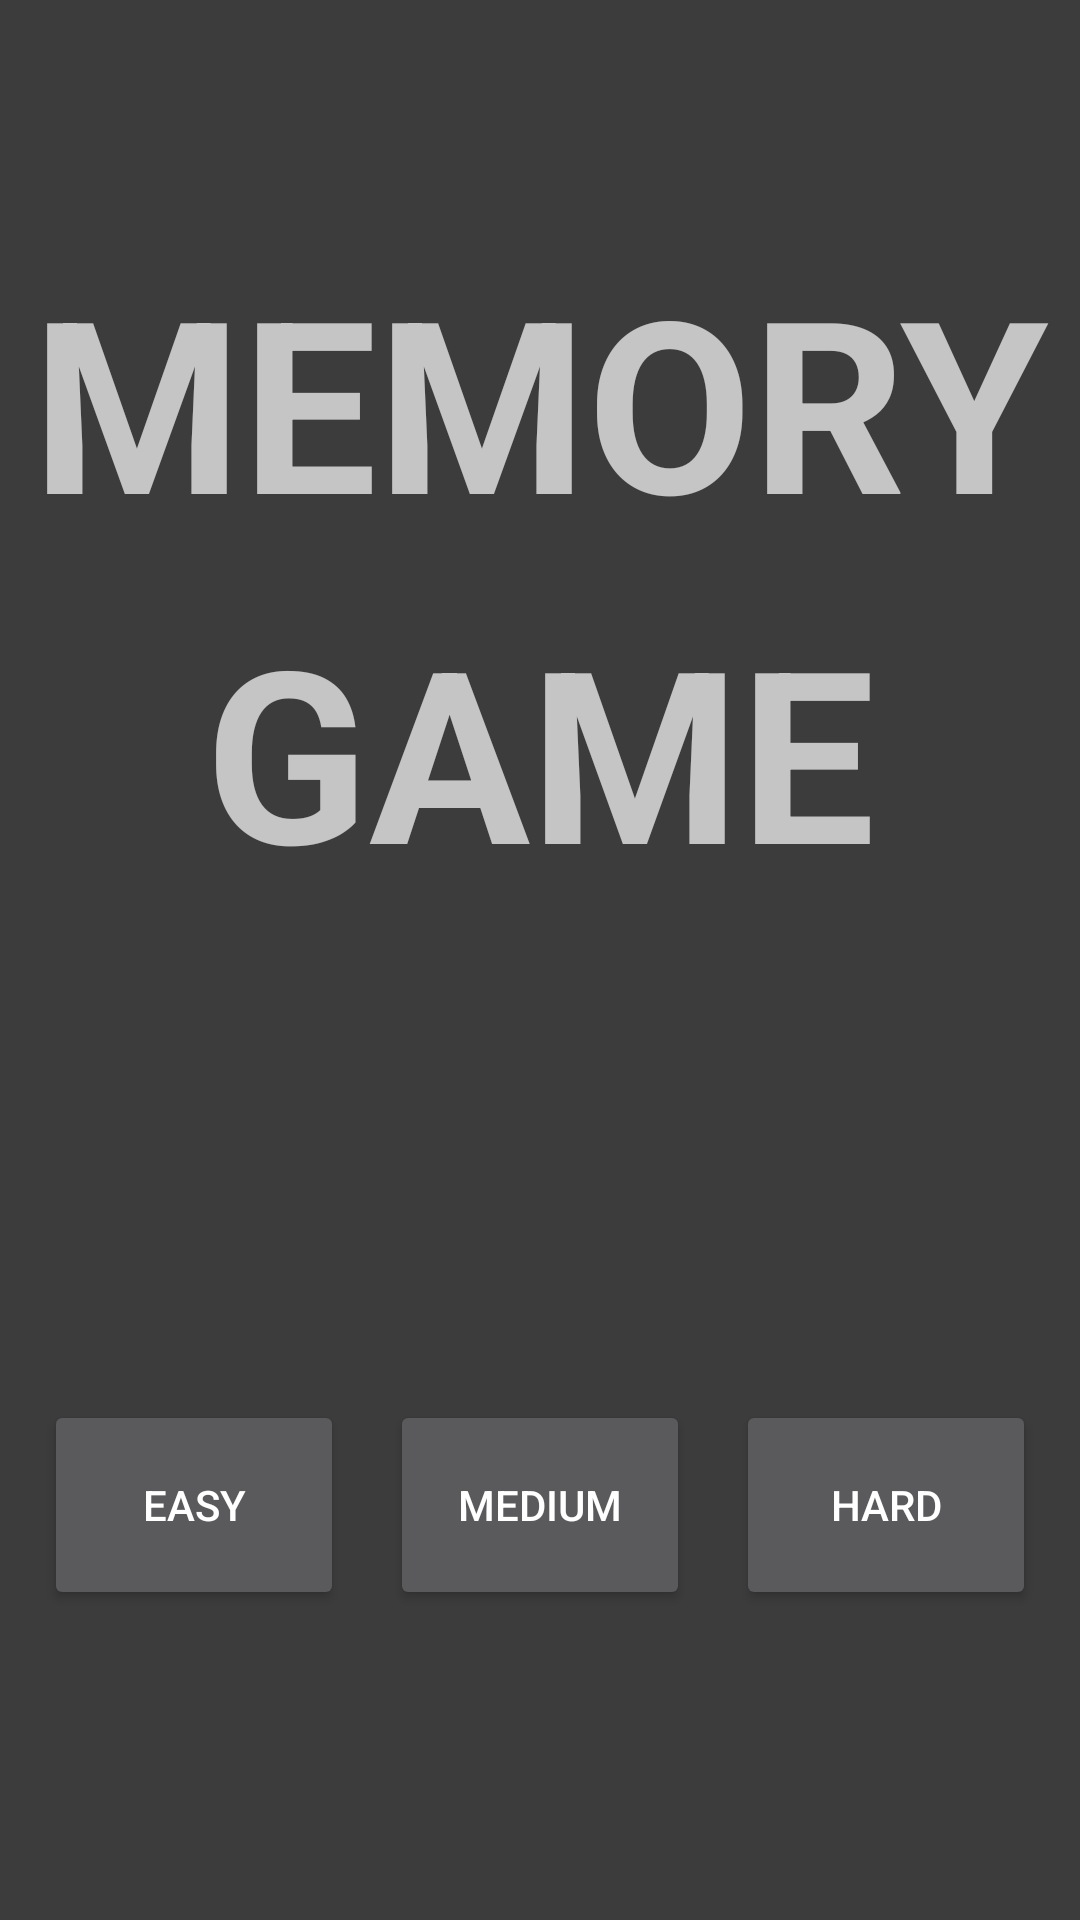

Here is an Android app screen rendered from its layout file. Give the layout XML and the strings, colors and styles it references.
<!-- AndroidManifest.xml: application theme AppTheme -->
<!-- res/layout/activity_menu_niveau.xml -->
<?xml version="1.0" encoding="utf-8"?>
<RelativeLayout xmlns:android="http://schemas.android.com/apk/res/android"
    xmlns:tools="http://schemas.android.com/tools"
    android:layout_width="match_parent"
    android:layout_height="match_parent"
    android:paddingBottom="@dimen/activity_vertical_margin"
    android:paddingLeft="@dimen/activity_horizontal_margin"
    android:paddingRight="@dimen/activity_horizontal_margin"
    android:paddingTop="@dimen/activity_vertical_margin"
    tools:context="dvlps.memorygame.menuNiveau">

    <LinearLayout xmlns:android="http://schemas.android.com/apk/res/android"
        android:orientation="vertical"
        android:layout_width="match_parent"
        android:layout_height="match_parent"
        android:weightSum="1">

        <TextView
            android:layout_width="match_parent"
            android:layout_height="wrap_content"
            android:text="Memory"
            android:gravity="center"
            android:layout_marginTop="80dp"
            android:layout_gravity="center"
            android:textAllCaps="true"
            android:textIsSelectable="false"
            android:textStyle="bold"
            android:typeface="normal"
            android:visibility="visible"
            android:textSize="80dp" />

        <TextView
            android:layout_width="match_parent"
            android:layout_height="127dp"
            android:text="Game"
            android:gravity="center"
            android:layout_gravity="center"
            android:textAllCaps="true"
            android:textIsSelectable="false"
            android:textStyle="bold"
            android:typeface="normal"
            android:visibility="visible"
            android:textSize="80dp"
            />

        <FrameLayout xmlns:android="http://schemas.android.com/apk/res/android"
            android:orientation="horizontal"
            android:layout_width="fill_parent"
            android:layout_height="match_parent"
            android:layout_marginTop="50dp"
            android:layout_gravity="bottom">

            <Button
                android:id="@+id/btn_hard"
                android:layout_width="100dp"
                android:layout_height="70dp"
                android:text="Hard"
                android:layout_margin="15dp"
                android:layout_gravity="right|center_vertical" />

            <Button
                android:id="@+id/btn_easy"
                android:layout_width="100dp"
                android:layout_height="70dp"
                android:text="Easy"
                android:layout_margin="15dp"
                android:layout_gravity="left|center_vertical" />

            <Button
                android:id="@+id/btn_medium"
                android:layout_width="100dp"
                android:layout_height="70dp"
                android:text="medium"
                android:layout_margin="15dp"
                android:layout_gravity="center|center_vertical" />

        </FrameLayout>


    </LinearLayout>

</RelativeLayout>
<!-- resources referenced by this layout -->
<resources>
  <style name="AppTheme" parent="MaterialDarkUgo">
          
          <item name="android:windowActionBar">true</item>
           <item name="android:windowNoTitle">false</item>
  
  
  
      </style>
  <style name="MaterialDarkUgo" parent="android:Theme.Material">
          <item name="android:colorPrimaryDark">@color/primary_dark_material_dark_1</item>
          <item name="android:colorPrimary">@color/primary_material_dark</item>
          <item name="android:colorBackground">@color/background_material_dark</item>
      </style>
  <color name="primary_dark_material_dark_1">#212121</color>
  <color name="primary_material_dark">#333333</color>
  <color name="background_material_dark">#3c3c3c</color>
</resources>
